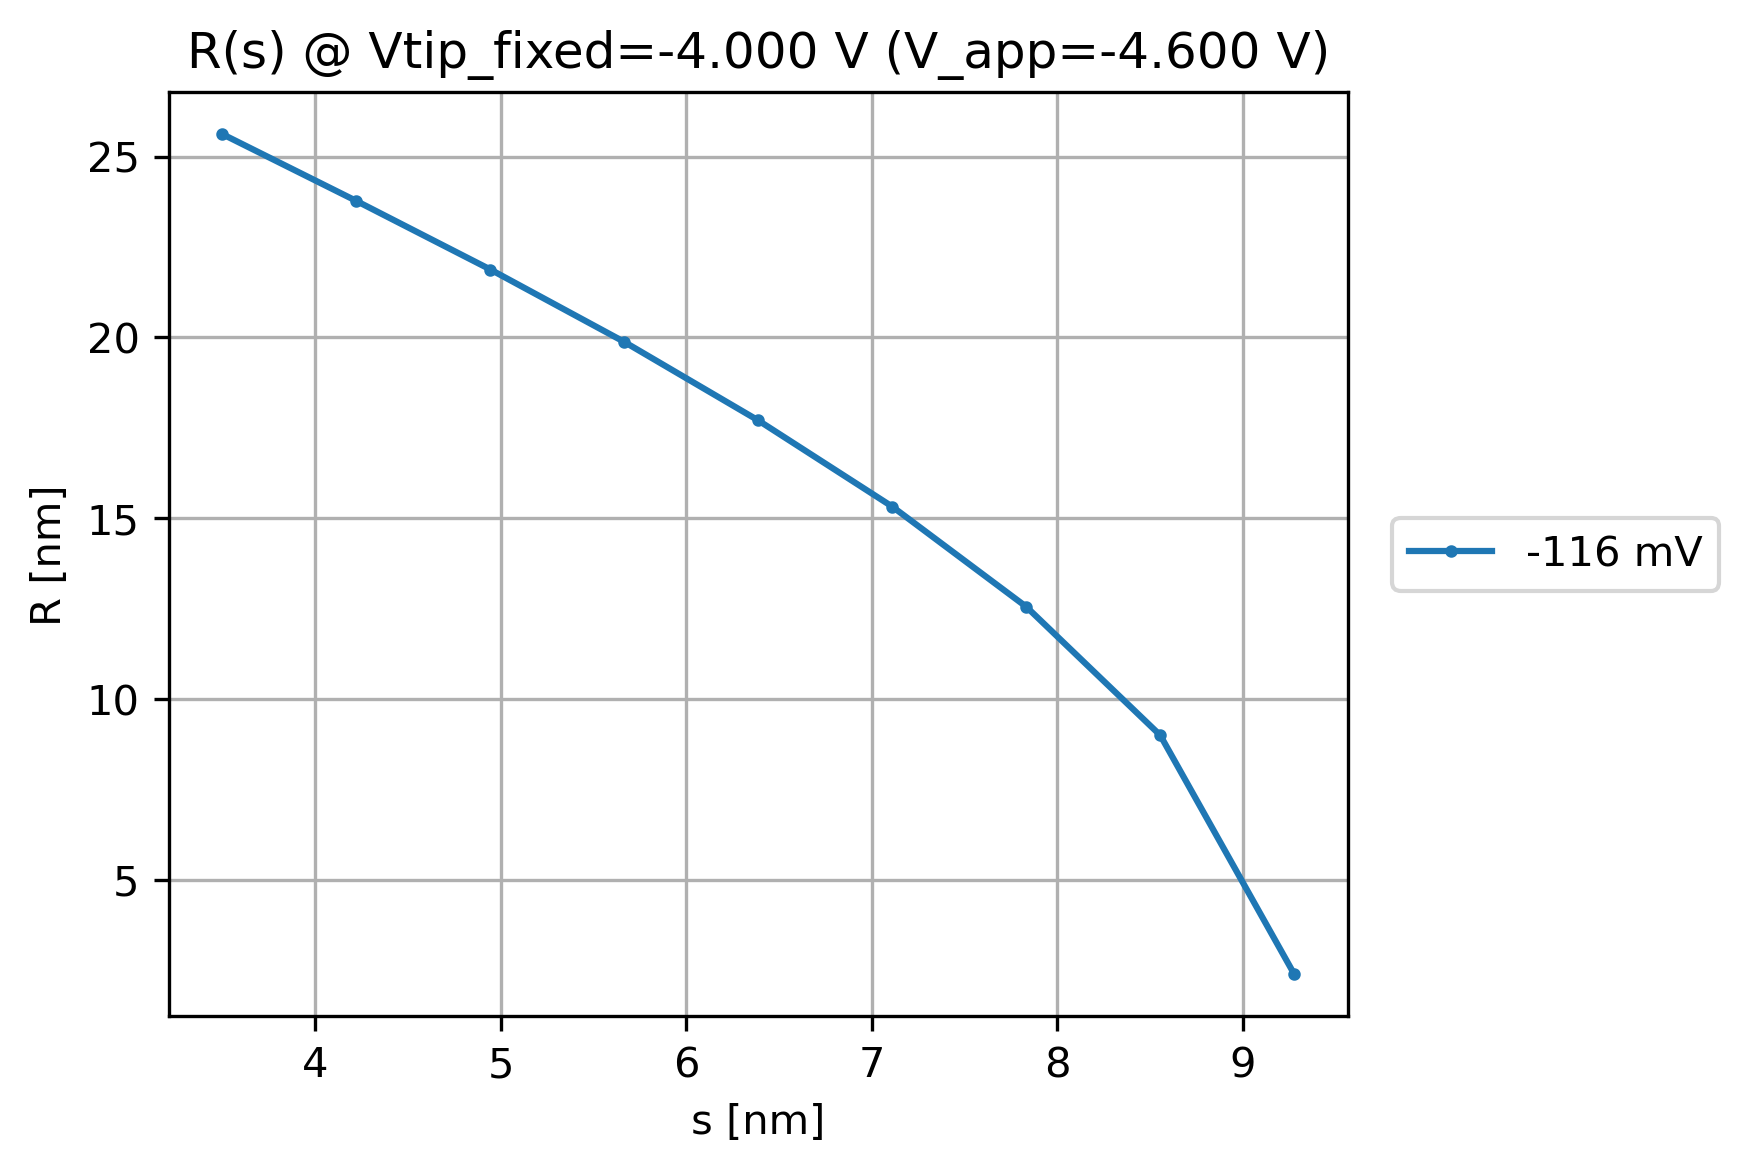

Values plotted in this chart, from the file beside it:
s (nm), R_-0.116V
3.5, 25.62
4.222, 23.77
4.944, 21.88
5.667, 19.87
6.389, 17.7
7.111, 15.32
7.833, 12.55
8.556, 8.991
9.278, 2.382
10.0, nan
